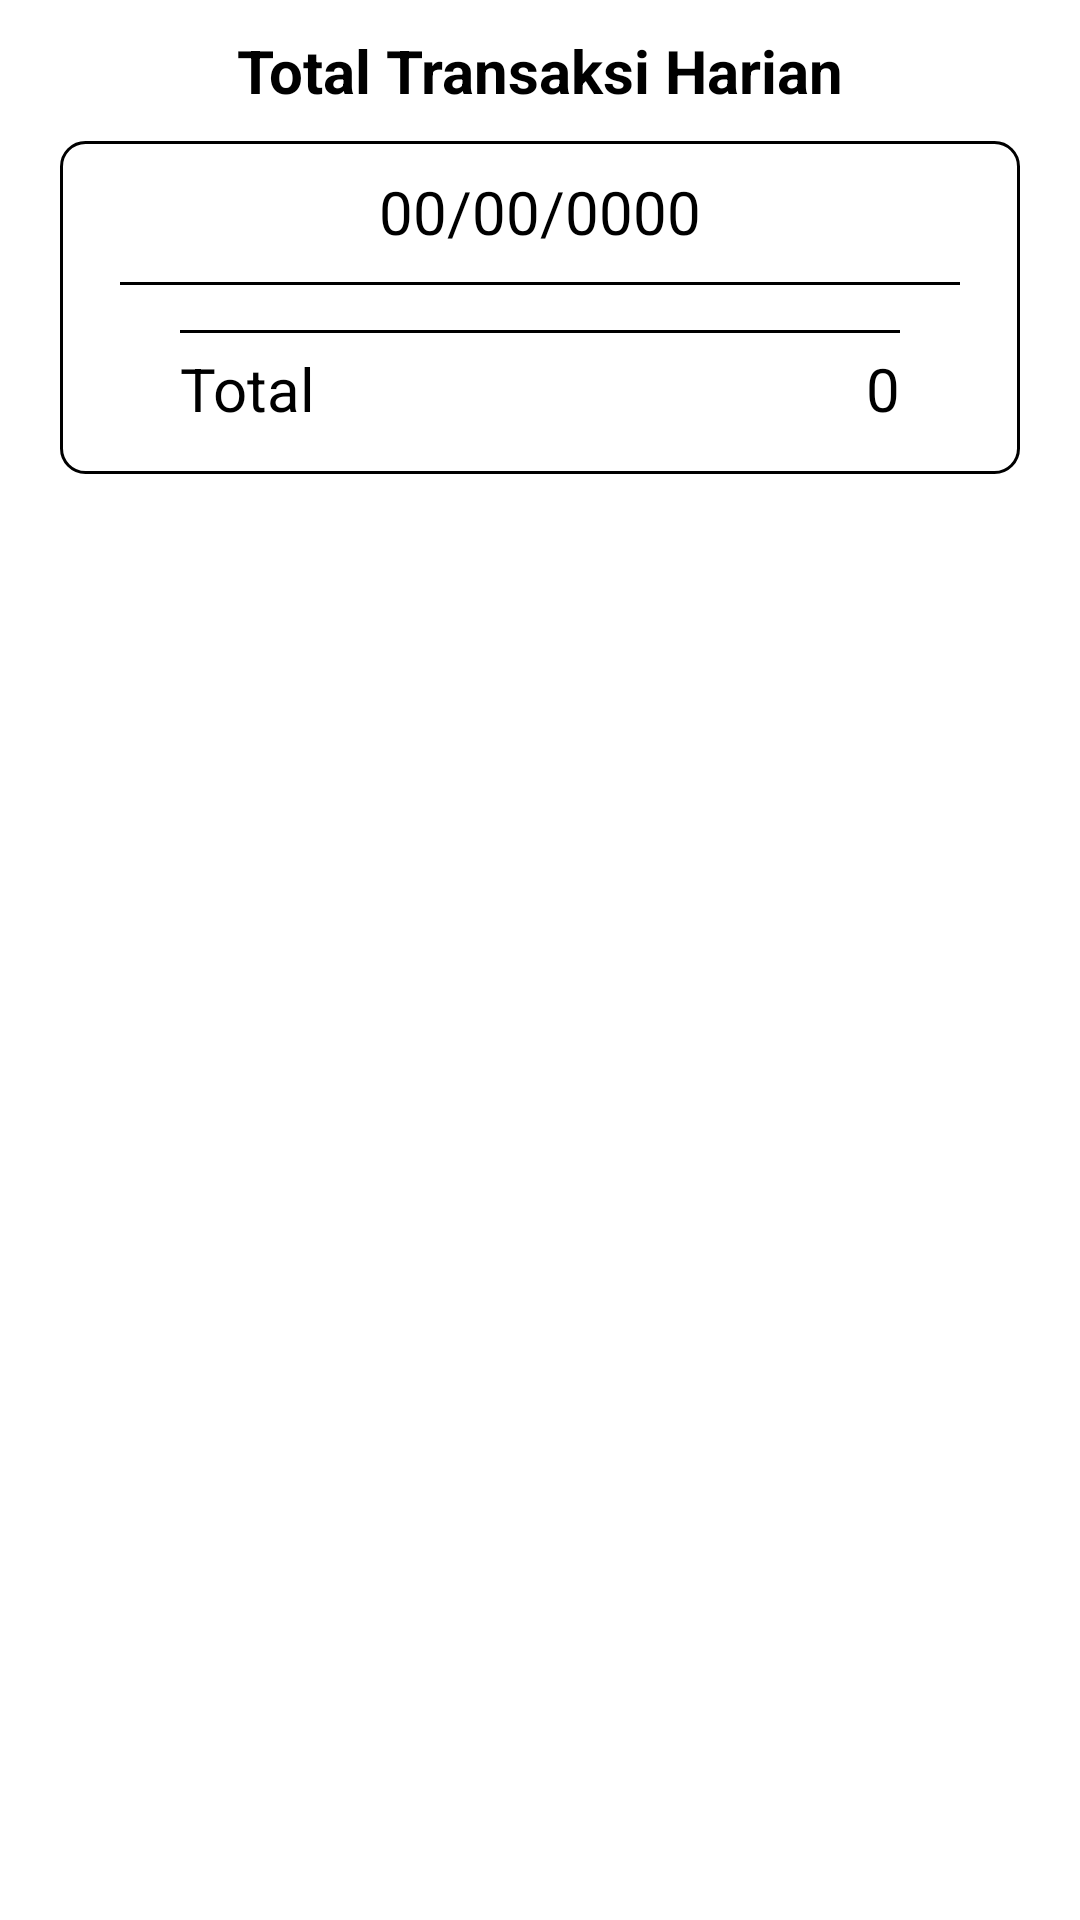

Reconstruct the res/layout file that produces this screen, plus the resources it refers to.
<!-- AndroidManifest.xml: application theme Theme.GOTERING_TB_PTB -->
<!-- res/layout/activity_rekap.xml -->
<?xml version="1.0" encoding="utf-8"?>
<LinearLayout xmlns:android="http://schemas.android.com/apk/res/android"
    android:layout_width="match_parent"
    android:layout_height="match_parent"
    android:orientation="vertical">

    <androidx.appcompat.widget.Toolbar
        android:id="@+id/toolbar4"
        android:layout_width="match_parent"
        android:layout_height="?attr/actionBarSize"
        android:elevation="4dp"
        android:theme="?attr/actionBarTheme" >
    </androidx.appcompat.widget.Toolbar>

    <TextView
        android:layout_width="wrap_content"
        android:layout_height="wrap_content"
        android:text="Total Transaksi Harian"
        android:textSize="20dp"
        android:layout_gravity="center"
        android:layout_marginVertical="10dp"
        android:textStyle="bold"/>

    <ScrollView
        android:layout_width="match_parent"
        android:layout_height="wrap_content"
        android:id="@+id/layout1"
        android:layout_below="@+id/namaayamgeprek"
        android:background="@drawable/border"
        android:layout_marginHorizontal="20dp"
        android:layout_above="@+id/layout2">

        <LinearLayout
            android:layout_width="match_parent"
            android:layout_height="wrap_content"
            android:orientation="vertical"
            android:layout_marginLeft="20dp"
            android:layout_marginRight="20dp">

            <TextView
                android:id="@+id/date_button"
                android:layout_width="wrap_content"
                android:layout_height="wrap_content"
                android:text="00/00/0000"
                android:textSize="20dp"
                android:layout_gravity="center"
                android:layout_marginVertical="10dp"
                android:textColor="@color/black"/>

            <View
                android:layout_width="match_parent"
                android:layout_height="1dp"
                android:background="#000000"/>

            <LinearLayout
                android:id="@+id/linear_layout_documents"
                android:layout_width="match_parent"
                android:layout_height="wrap_content"
                android:orientation="vertical"
                android:layout_marginBottom="15dp">

                

            </LinearLayout>

            <View
                android:layout_width="match_parent"
                android:layout_height="1dp"
                android:background="#000000"
                android:layout_marginHorizontal="20dp"/>

            <LinearLayout
                android:layout_width="match_parent"
                android:layout_height="wrap_content"
                android:orientation="horizontal"
                android:layout_marginBottom="15dp"
                android:layout_marginTop="5dp">

                <TextView
                    android:layout_width="wrap_content"
                    android:layout_height="wrap_content"
                    android:text="Total"
                    android:layout_weight="1"
                    android:layout_marginLeft="20dp"
                    android:textSize="20dp"
                    android:textColor="@color/black"/>
                <TextView
                    android:id="@+id/total"
                    android:layout_width="wrap_content"
                    android:layout_height="wrap_content"
                    android:text="0"
                    android:layout_marginRight="20dp"
                    android:textSize="20dp"
                    android:textColor="@color/black"/>

            </LinearLayout>

        </LinearLayout>

    </ScrollView>

</LinearLayout>
<!-- resources referenced by this layout -->
<resources>
  <color name="black">#FF000000</color>
  <!-- drawable border (drawable) -->
  <shape xmlns:android="http://schemas.android.com/apk/res/android"
      android:shape="rectangle">
  
      <stroke
          android:width="1dp"
          android:color="@color/black"/>
  
      <solid android:color="@color/white"/>
  
      <corners android:radius="8dp" />
  
  </shape>
  <color name="white">#FFFFFFFF</color>
</resources>
